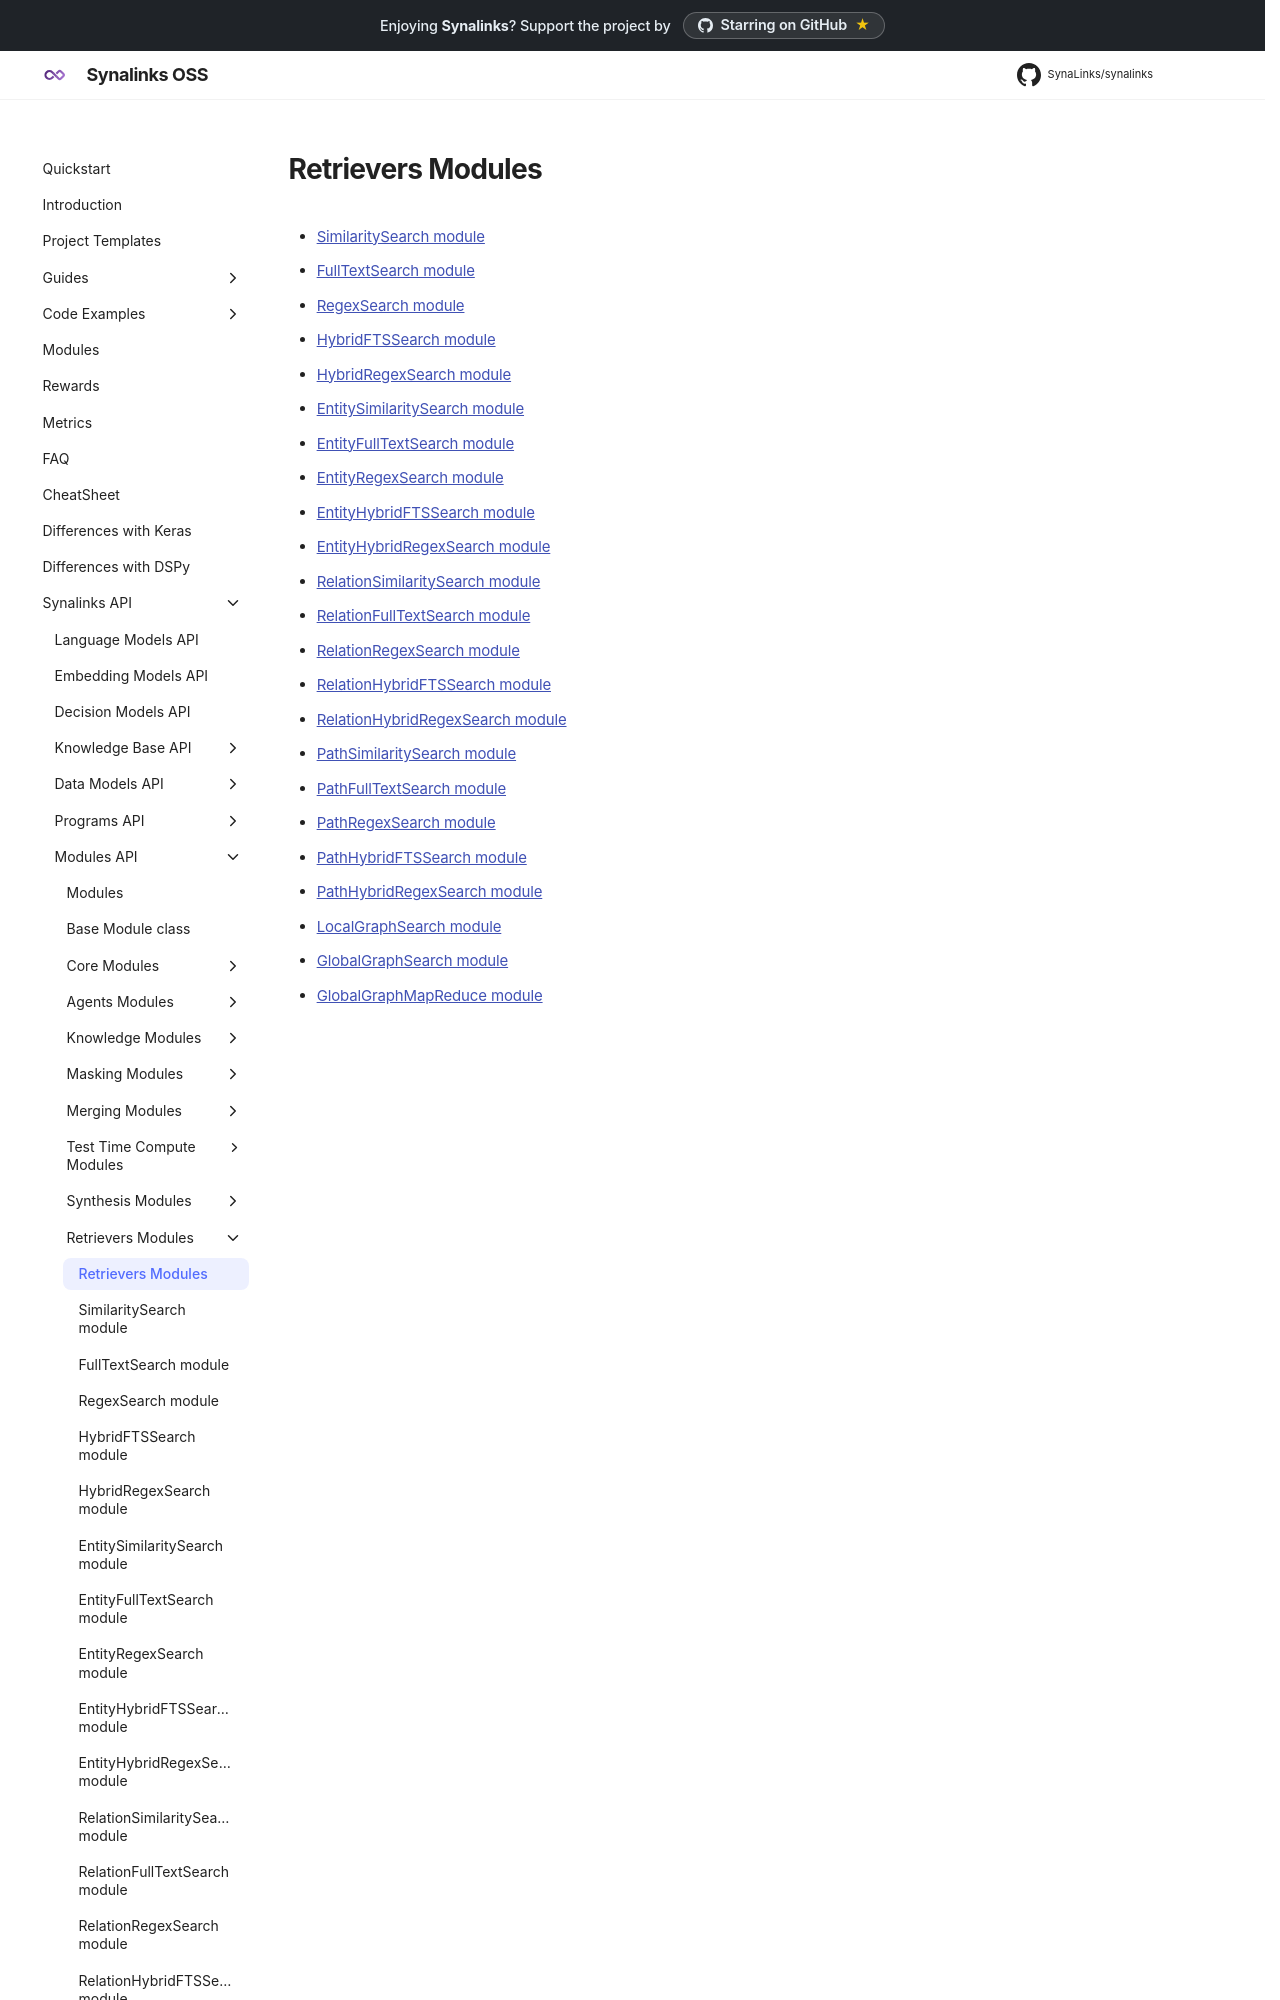

repository: SynaLinks/synalinks · page: Synalinks API/Modules API/Retrievers Modules/index.html · generator: mkdocs

# Retrievers Modules

- [SimilaritySearch module](SimilaritySearch module.md)
- [FullTextSearch module](FullTextSearch module.md)
- [RegexSearch module](RegexSearch module.md)
- [HybridFTSSearch module](HybridFTSSearch module.md)
- [HybridRegexSearch module](HybridRegexSearch module.md)
- [EntitySimilaritySearch module](EntitySimilaritySearch module.md)
- [EntityFullTextSearch module](EntityFullTextSearch module.md)
- [EntityRegexSearch module](EntityRegexSearch module.md)
- [EntityHybridFTSSearch module](EntityHybridFTSSearch module.md)
- [EntityHybridRegexSearch module](EntityHybridRegexSearch module.md)
- [RelationSimilaritySearch module](RelationSimilaritySearch module.md)
- [RelationFullTextSearch module](RelationFullTextSearch module.md)
- [RelationRegexSearch module](RelationRegexSearch module.md)
- [RelationHybridFTSSearch module](RelationHybridFTSSearch module.md)
- [RelationHybridRegexSearch module]
